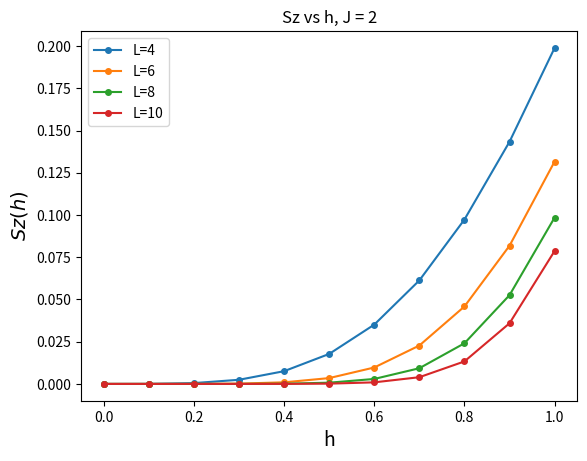

Write Python code to recreate this figure. (Note: this script raises an exception after producing the figure.)
import pandas as pd
import numpy as np
from numpy import linalg as LA
import matplotlib.pyplot as plt

## Output eigvec/eigval and spin matrix array of Spin-1/2
def Spin05(n, J, h, BC):
    sx = ([[0,0.5],[0.5,0]])
    sz = ([[0.5,0],[0,-0.5]])
    arr = []

    for i in range(n):
        site = i+1
        if (site == 1):
            x = np.kron(sx,np.eye(2))
            z = np.kron(sz,np.eye(2))
            for j in range(n-2):
                x = np.kron(x,np.eye(2))
                z = np.kron(z,np.eye(2))
        if (site == 2):
            x = np.kron(np.eye(2),sx)
            z = np.kron(np.eye(2),sz)
            for j in range(n-2):
                x = np.kron(x,np.eye(2))
                z = np.kron(z,np.eye(2))
        if (site >= 3):
            x = np.kron(np.eye(2),np.eye(2))
            z = np.kron(np.eye(2),np.eye(2))
            for j in range(n-2):
                if (j+3 == site):
                    x = np.kron(x,sx)
                    z = np.kron(z,sz)
                elif (j+3 != site):
                    x = np.kron(x,np.eye(2))
                    z = np.kron(z,np.eye(2))
        ## arr[2*i-1] = Siz; arr[2*i-2] = Six; i=1,2,3...
        arr.append(x)
        arr.append(z)

    Single = 0 ## Single site value
    Inter = 0  ## Interaction site value

    for i in range(n-1):
        I = i*2
        Inter += np.matmul(arr[I+1],arr[I+3])
        if (BC == 'PBC' and i+1 == n-1):
            Inter += np.matmul(arr[-1],arr[1]) ## Last interacion part (Snz*S1z) for PBC

    for i in range(n):
        Single += arr[i*2]

    H = -J*(Inter) - h*(Single) ## Wirte down hamiltonion
    w, v = LA.eigh(H) ## Diagonal H and find eigenvalue/eigenvector

    return w ,v ,arr

## Output "ground state" Sz Expectation value
def S05_Expectation_Sz(n, w, v, arr):
    Exp_Sz = 0
    EVe = v[:,0]
    TEVe = np.transpose(EVe)
    for i in range(n): ## VT * Si * V
        site = i+1
        Exp_Sz += np.matmul(np.matmul(TEVe ,arr[2*site-1]) ,EVe)
    Exp_Sz = Exp_Sz/n ## Sum<Siz> / n

    return Exp_Sz

## Output "ground state" Sx Expectation value
def S05_Expectation_Sx(n, w, v, arr):
    Exp_Sx = 0
    EVe = v[:,0]
    TEVe = np.transpose(EVe)
    for i in range(n): ## VT * Sx * V
        site = i+1
        Exp_Sx += np.matmul(np.matmul(TEVe ,arr[2*site-2]) ,EVe)
    Exp_Sx = Exp_Sx/n  ## Sum<Six> / n

    return Exp_Sx

## Initial condition
ns = [4,6,8,10]
J = 2
h = np.linspace(0,1,num=11)
BC = 'PBC'
# ## Calculation
# w ,v ,arr = Spin05(n, J, h, BC)
# EVal = w[0]
# print('Grond state eigenvalue = ',EVal ,'\n')
# EVec = v[:,0]
# print('Ground state eigenvector = ',EVec, '\n')
# Exp_Sz = S05_Expectation_Sz(n, w, v, arr)
# print('<Sz> = ',Exp_Sz, '\n')
# Exp_Sx = S05_Expectation_Sx(n, w, v, arr)
# print('<Sx> = ',Exp_Sx)

for i in range(len(ns)):
    n = ns[i]
    Szs = []
    hs = []
    for j in range(len(h)):
        w ,v ,arr = Spin05(n, J, h[j], BC)
        EVal_0 = w[0]
        EVal_1 = w[1]
        #EVec = v[:,0]
        Szs.append(EVal_1-EVal_0)
        hs.append(h[j])

    plt.plot(hs, Szs, '-o', markersize = 4, label = 'L=%d' %(n))

# print(Szs)
# print(hs)

plt.xlabel(r'h', fontsize=14)
plt.ylabel(r'$Sz(h)$', fontsize=14)
# plt.xlim(3,32)
# plt.ylim(0.001, 1)
# plt.xscale('log')
# plt.yscale('log')
plt.title(r'Sz vs h, J = %d' %(J), fontsize=12)
plt.legend(loc = 'best')
plt.savefig('/home/<user>/10902-Computational-Physics/2.pdf', format='pdf', dpi=4000)
# plt.show()